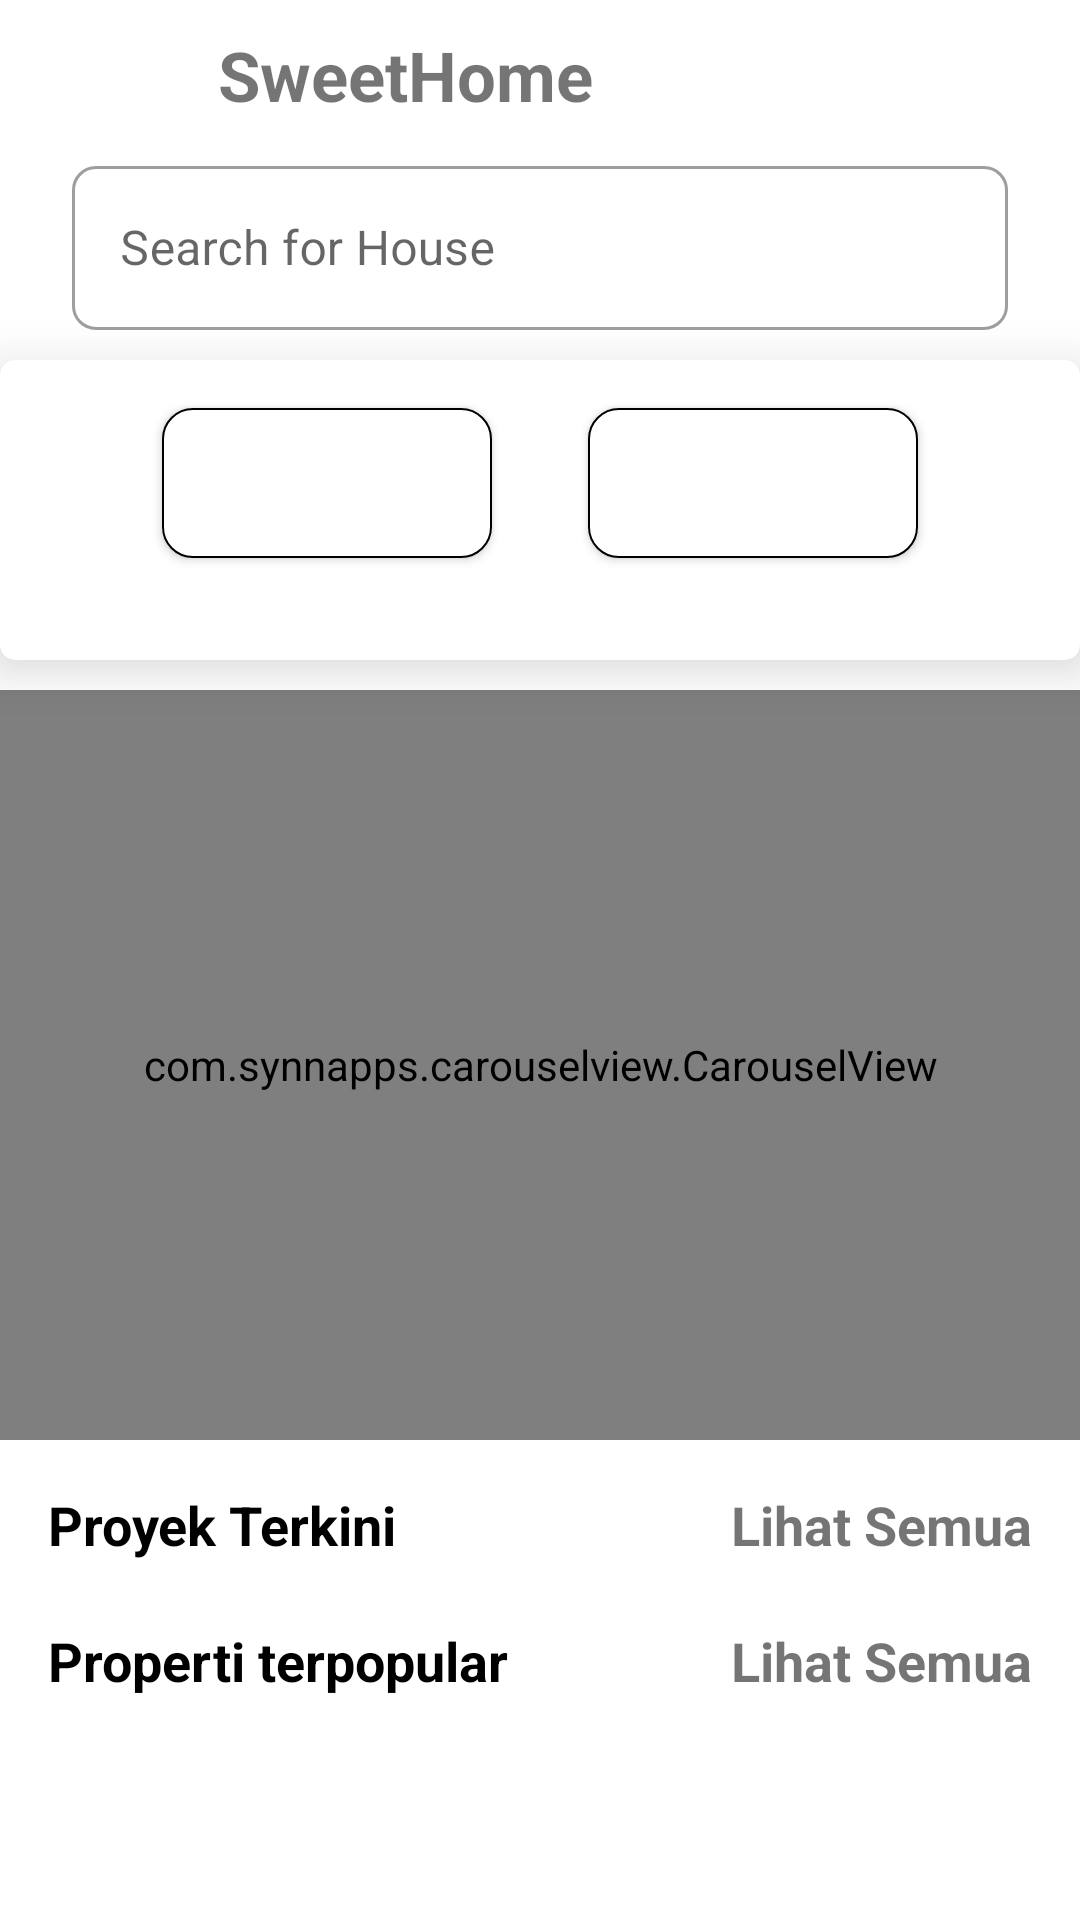

Write the Android layout XML for this screen, with the resource values it uses.
<!-- AndroidManifest.xml: application theme Theme.HomeMarketPlace -->
<!-- res/layout/fragment_home.xml -->
<?xml version="1.0" encoding="utf-8"?>
<ScrollView xmlns:android="http://schemas.android.com/apk/res/android"
    xmlns:app="http://schemas.android.com/apk/res-auto"
    xmlns:tools="http://schemas.android.com/tools"
    android:layout_width="match_parent"
    android:layout_height="match_parent"
    tools:context=".ui.fragment.HomeFragment">

    <RelativeLayout
        android:layout_width="match_parent"
        android:layout_height="wrap_content">

        <RelativeLayout
            android:id="@+id/rv_main"
            android:layout_width="match_parent"
            android:layout_height="wrap_content">

            <FrameLayout
                android:id="@+id/frame1"
                android:layout_width="match_parent"
                android:layout_height="wrap_content"
                android:background="@android:color/white">

                <LinearLayout
                    android:id="@+id/lineBar"
                    android:layout_width="match_parent"
                    android:layout_height="wrap_content"
                    android:orientation="horizontal">

                    <TextView
                        android:id="@+id/title"
                        android:layout_width="match_parent"
                        android:layout_height="50dp"
                        android:layout_weight="1"
                        android:gravity="center"
                        android:text="SweetHome"
                        android:textColor="@color/mustard"
                        android:textSize="@dimen/_23sp"
                        android:textStyle="bold" />

                    <ImageView
                        android:layout_width="match_parent"
                        android:layout_height="@dimen/_25dp"
                        android:layout_gravity="center"
                        android:layout_weight="3"
                        android:src="@drawable/more2" />
                </LinearLayout>
            </FrameLayout>

            <com.google.android.material.textfield.TextInputLayout
                android:id="@+id/input_text_layout"
                style="@style/Widget.MaterialComponents.TextInputLayout.OutlinedBox"
                android:layout_width="match_parent"
                android:layout_height="60dp"
                android:layout_below="@id/frame1"
                android:layout_marginStart="@dimen/_24dp"
                android:layout_marginEnd="@dimen/_24dp"
                android:background="@android:color/white"
                app:boxCornerRadiusBottomEnd="@dimen/_8p"
                app:boxCornerRadiusBottomStart="@dimen/_8p"
                app:boxCornerRadiusTopEnd="@dimen/_8p"
                app:boxCornerRadiusTopStart="@dimen/_8p">

                <com.google.android.material.textfield.TextInputEditText
                    android:id="@+id/search"
                    android:layout_width="match_parent"
                    android:layout_height="wrap_content"
                    android:drawableStart="@drawable/ic_search_black_24dp"
                    android:drawablePadding="@dimen/_8p"
                    android:hint="@string/searchRumah" />
            </com.google.android.material.textfield.TextInputLayout>

            <androidx.cardview.widget.CardView
                android:id="@+id/cvdahboard"
                android:layout_width="380dp"
                android:layout_height="100dp"
                android:layout_below="@id/input_text_layout"
                android:layout_centerHorizontal="true"
                android:layout_marginTop="10dp"
                android:background="@drawable/squareimage2"
                android:clipChildren="false"
                android:clipToPadding="false"
                android:elevation="8dp"
                android:orientation="vertical"
                app:cardCornerRadius="5dp"
                app:cardElevation="10dp">

                <LinearLayout
                    android:layout_width="wrap_content"
                    android:layout_height="wrap_content"
                    android:layout_gravity="center_horizontal"
                    android:orientation="horizontal">

                    <Button
                        android:layout_width="110dp"
                        android:layout_height="50dp"
                        android:layout_margin="@dimen/_16dp"
                        android:layout_marginEnd="40dp"
                        android:background="@drawable/bg_white"
                        android:elevation="50dp"
                        android:text="@string/beli"
                        android:textColor="@color/white"
                        android:textSize="20sp" />

                    <Button
                        android:layout_width="110dp"
                        android:layout_height="50dp"
                        android:layout_margin="@dimen/_16dp"
                        android:layout_marginEnd="40dp"
                        android:background="@drawable/bg_white"
                        android:elevation="50dp"
                        android:text="@string/sewa"
                        android:textColor="@color/white"
                        android:textSize="20sp" />


                </LinearLayout>
            </androidx.cardview.widget.CardView>


            <com.synnapps.carouselview.CarouselView
                android:id="@+id/is_main"
                android:layout_width="match_parent"
                android:layout_height="@dimen/_250dp"
                android:layout_below="@id/cvdahboard"
                android:layout_marginTop="@dimen/_10p"
                android:background="@color/mustard"
                app:fillColor="@android:color/white"
                app:pageColor="@android:color/transparent"
                app:radius="@dimen/_5dp"
                app:slideInterval="3000"
                app:strokeColor="@color/mustard"
                app:strokeWidth="@dimen/_1dp" />

            <TextView
                android:id="@+id/tv_most_terkini"
                android:layout_width="wrap_content"
                android:layout_height="wrap_content"
                android:layout_below="@id/is_main"
                android:layout_alignParentStart="true"
                android:layout_marginStart="@dimen/_16dp"
                android:layout_marginTop="@dimen/_16dp"
                android:text="@string/terkini"
                android:textColor="@android:color/black"
                android:textSize="18sp"
                android:textStyle="bold" />

            <TextView
                android:id="@+id/tv_see_all_terkini"
                android:layout_width="wrap_content"
                android:layout_height="wrap_content"
                android:layout_below="@id/is_main"
                android:layout_alignParentEnd="true"
                android:layout_marginTop="@dimen/_16dp"
                android:layout_marginEnd="@dimen/_16dp"
                android:text="@string/see"
                android:textColor="@color/mustard"
                android:textSize="18sp"
                android:textStyle="bold" />



            <androidx.recyclerview.widget.RecyclerView
                android:id="@+id/rv_terkini"
                android:layout_width="match_parent"
                android:layout_height="wrap_content"
                android:layout_below="@id/tv_most_terkini"
                android:layout_marginStart="@dimen/_5dp"
                android:layout_marginTop="@dimen/_5dp"
                android:layout_marginEnd="@dimen/_5dp" />

            <TextView
                android:id="@+id/tv_most_popular"
                android:layout_width="wrap_content"
                android:layout_height="wrap_content"
                android:layout_below="@id/rv_terkini"
                android:layout_alignParentStart="true"
                android:layout_marginStart="@dimen/_16dp"
                android:layout_marginTop="@dimen/_16dp"
                android:text="@string/popular"
                android:textColor="@android:color/black"
                android:textSize="18sp"
                android:textStyle="bold" />

            <TextView
                android:id="@+id/tv_see_all_popular"
                android:layout_width="wrap_content"
                android:layout_height="wrap_content"
                android:layout_below="@id/rv_terkini"
                android:layout_alignParentEnd="true"
                android:layout_marginTop="@dimen/_16dp"
                android:layout_marginEnd="@dimen/_16dp"
                android:text="@string/see"
                android:textColor="@color/mustard"
                android:textSize="18sp"
                android:textStyle="bold" />


            <androidx.recyclerview.widget.RecyclerView
                android:id="@+id/rv_popular"
                android:layout_width="match_parent"
                android:layout_height="wrap_content"
                android:layout_below="@id/tv_most_popular"
                android:layout_marginStart="@dimen/_5dp"
                android:layout_marginTop="@dimen/_5dp"
                android:layout_marginEnd="@dimen/_5dp" />


        </RelativeLayout>
    </RelativeLayout>
</ScrollView>
<!-- resources referenced by this layout -->
<resources>
  <dimen name="_10p">10dp</dimen>
  <dimen name="_16dp">16dp</dimen>
  <dimen name="_1dp">1dp</dimen>
  <dimen name="_23sp">23sp</dimen>
  <dimen name="_24dp">24dp</dimen>
  <dimen name="_250dp">250dp</dimen>
  <dimen name="_25dp">25dp</dimen>
  <dimen name="_5dp">5dp</dimen>
  <dimen name="_8p">8dp</dimen>
  <!-- drawable bg_white (drawable) -->
  <?xml version="1.0" encoding="utf-8"?>
  <shape xmlns:android="http://schemas.android.com/apk/res/android">
  
      <solid
          android:color="@color/white"/>
  
      <stroke
          android:color="@android:color/black"
          android:width="0.5dp"/>
  
      <corners
          android:radius="10dp"/>
  
  </shape>
  <string name="beli">Beli</string>
  <string name="popular">Properti terpopular </string>
  <string name="searchRumah">Search for House</string>
  <string name="see">Lihat Semua </string>
  <string name="sewa">Sewa</string>
  <string name="terkini">Proyek Terkini </string>
  <style name="Theme.HomeMarketPlace" parent="Theme.MaterialComponents.Light.NoActionBar">
  
          
          <item name="colorPrimary">@color/mustard</item>
          <item name="colorPrimaryVariant">@color/abu</item>
          <item name="colorOnPrimary">@color/mustard</item>
          
          <item name="colorSecondary">@color/mustard</item>
          <item name="colorSecondaryVariant">@color/white</item>
          <item name="colorOnSecondary">@color/black</item>
          
          <item name="android:statusBarColor" tools:targetApi="l">?attr/colorPrimaryVariant</item>
          
      </style>
  <!-- not gathered from this repository: default colours our renderer supplied (Android Studio template values) -->
  <color name="black">#FF000000</color>
  <color name="white">#FFFFFFFF</color>
</resources>
